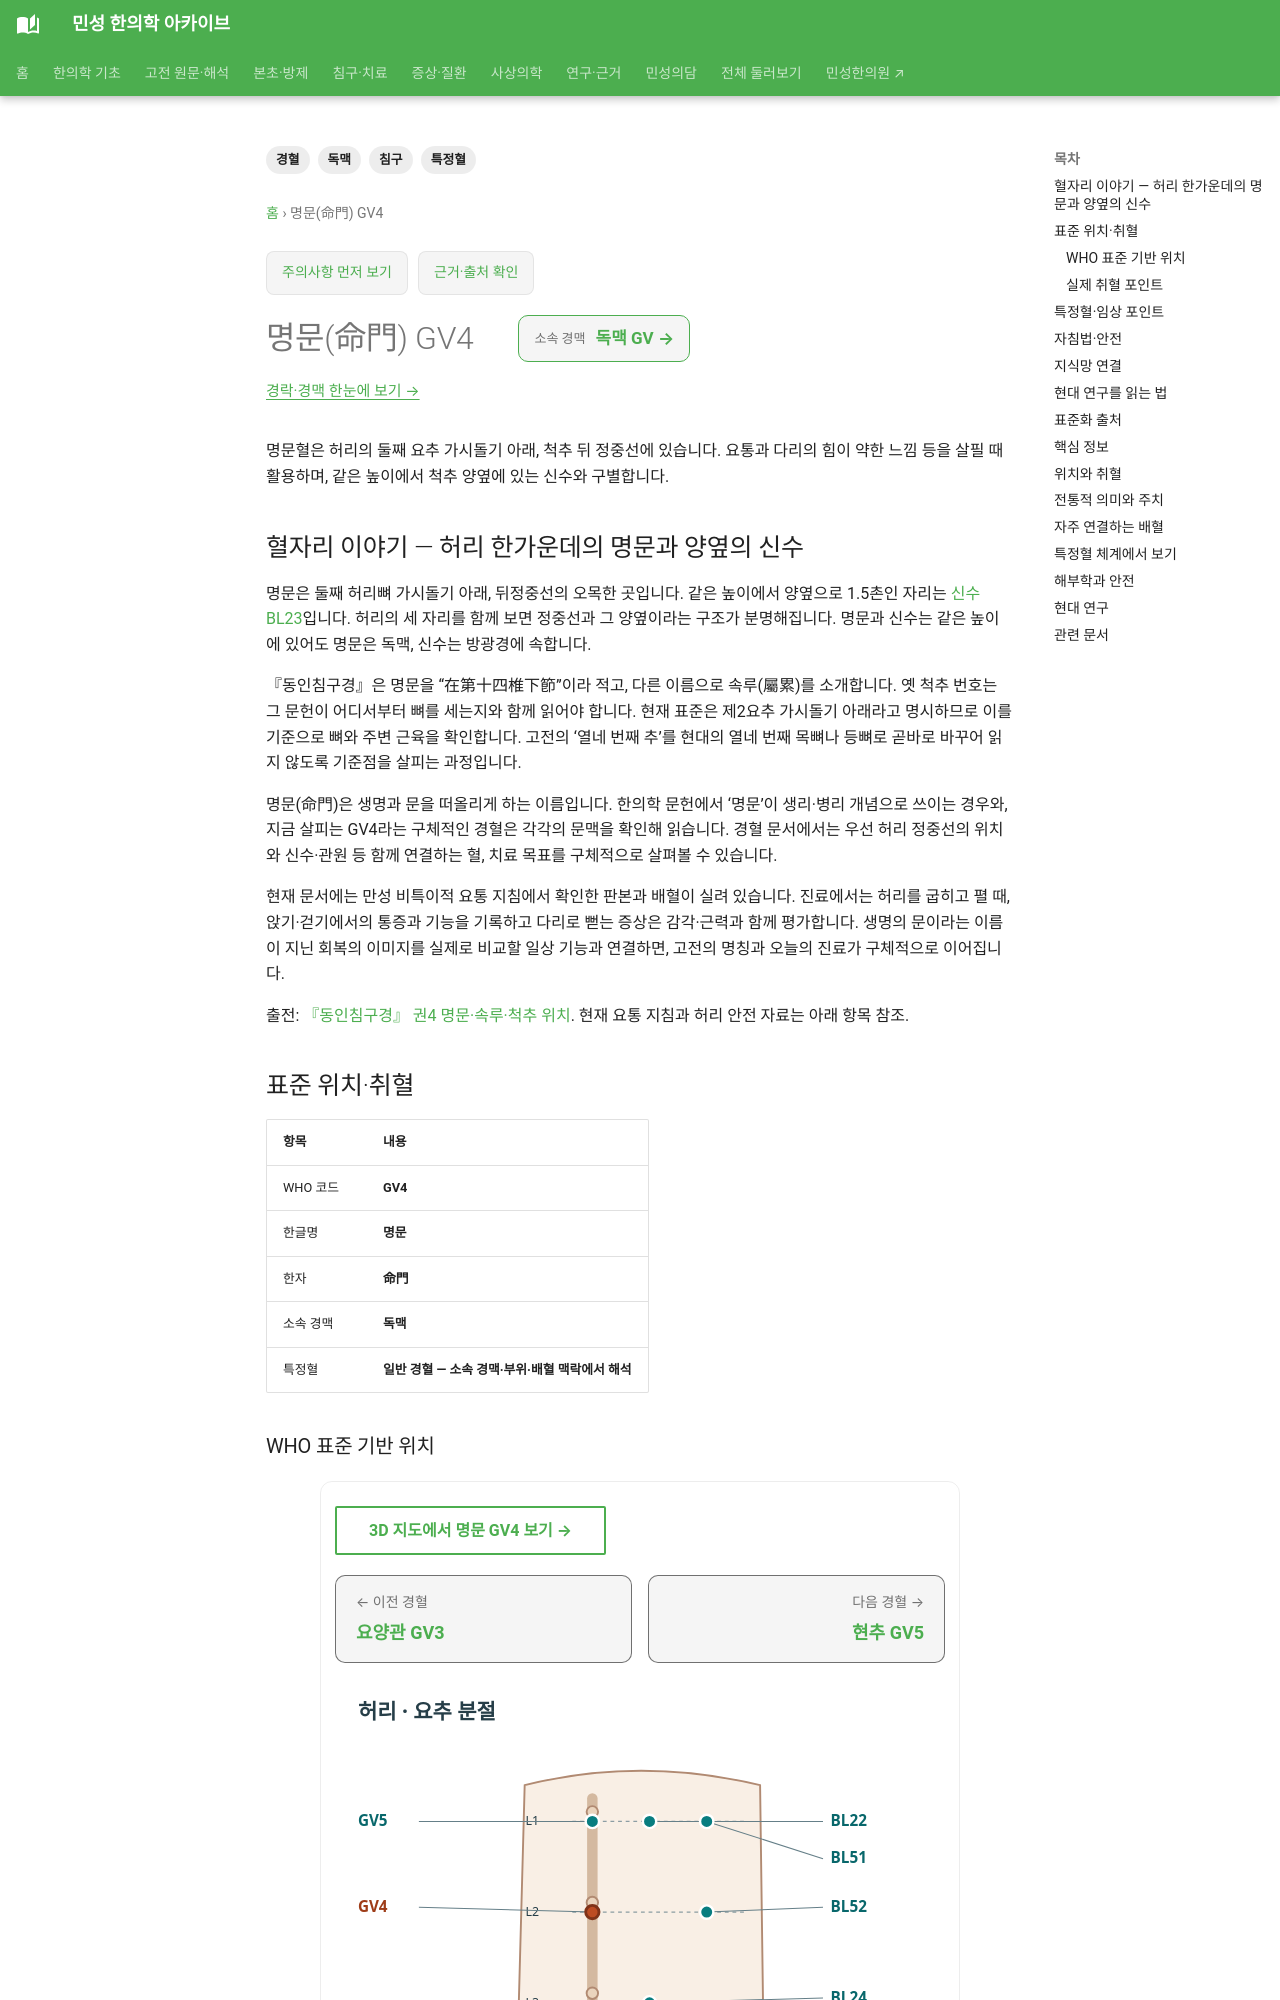

repository: joowon1111/minseong-korean-medicine-wiki · page: acupuncture/points/gv4-mingmen/index.html · generator: mkdocs

---
title: 명문(命門) GV4
description: 명문혈의 허리 정중선 위치와 요통·다리 불편 관련 활용, 신수와의 차이를 설명합니다.
tags: [경혈, 독맥, 특정혈, 침구]
---
# 명문(命門) GV4

명문혈은 허리의 둘째 요추 가시돌기 아래, 척추 뒤 정중선에 있습니다. 요통과 다리의 힘이 약한 느낌 등을 살필 때 활용하며, 같은 높이에서 척추 양옆에 있는 신수와 구별합니다.

## 혈자리 이야기 — 허리 한가운데의 명문과 양옆의 신수

명문은 둘째 허리뼈 가시돌기 아래, 뒤정중선의 오목한 곳입니다. 같은 높이에서 양옆으로 1.5촌인 자리는 [신수 BL23](bl23-shenshu.md)입니다. 허리의 세 자리를 함께 보면 정중선과 그 양옆이라는 구조가 분명해집니다. 명문과 신수는 같은 높이에 있어도 명문은 독맥, 신수는 방광경에 속합니다.

『동인침구경』은 명문을 “在第十四椎下節”이라 적고, 다른 이름으로 속루(屬累)를 소개합니다. 옛 척추 번호는 그 문헌이 어디서부터 뼈를 세는지와 함께 읽어야 합니다. 현재 표준은 제2요추 가시돌기 아래라고 명시하므로 이를 기준으로 뼈와 주변 근육을 확인합니다. 고전의 ‘열네 번째 추’를 현대의 열네 번째 목뼈나 등뼈로 곧바로 바꾸어 읽지 않도록 기준점을 살피는 과정입니다.

명문(命門)은 생명과 문을 떠올리게 하는 이름입니다. 한의학 문헌에서 ‘명문’이 생리·병리 개념으로 쓰이는 경우와, 지금 살피는 GV4라는 구체적인 경혈은 각각의 문맥을 확인해 읽습니다. 경혈 문서에서는 우선 허리 정중선의 위치와 신수·관원 등 함께 연결하는 혈, 치료 목표를 구체적으로 살펴볼 수 있습니다.

현재 문서에는 만성 비특이적 요통 지침에서 확인한 판본과 배혈이 실려 있습니다. 진료에서는 허리를 굽히고 펼 때, 앉기·걷기에서의 통증과 기능을 기록하고 다리로 뻗는 증상은 감각·근력과 함께 평가합니다. 생명의 문이라는 이름이 지닌 회복의 이미지를 실제로 비교할 일상 기능과 연결하면, 고전의 명칭과 오늘의 진료가 구체적으로 이어집니다.

출전: [『동인침구경』 권4 명문·속루·척추 위치](https://ctext.org/wiki.pl?chapter=712683&if=en). 현재 요통 지침과 허리 안전 자료는 아래 항목 참조.

<!-- MS_ACUPOINT_ATLAS_43_START -->
## 표준 위치·취혈

| 항목 | 내용 |
|---|---|
| WHO 코드 | **GV4** |
| 한글명 | **명문** |
| 한자 | **命門** |
| 소속 경맥 | **독맥** |
| 특정혈 | **일반 경혈 — 소속 경맥·부위·배혈 맥락에서 해석** |

### WHO 표준 기반 위치

허리부위, 뒤정중선(posterior median line) 위, 둘째 허리뼈 가시돌기(spinous process of the 2nd lumbar vertebra) 아래쪽 오목한 곳.

### 실제 취혈 포인트

골성·근건·피부 표지와 인접 경혈의 상대 위치를 함께 확인해 취혈합니다.

## 특정혈·임상 포인트

**일반 경혈 — 소속 경맥·부위·배혈 맥락에서 해석**

## 자침법·안전

- 直刺 0.3～0.5寸

- 斜刺 1～1.5寸 (약간 上向으로 刺入)

자침 깊이와 방향은 체형과 주변 혈관·신경·장기 위치를 고려해 조절하며 의료전문가의 판단이 필요합니다.
